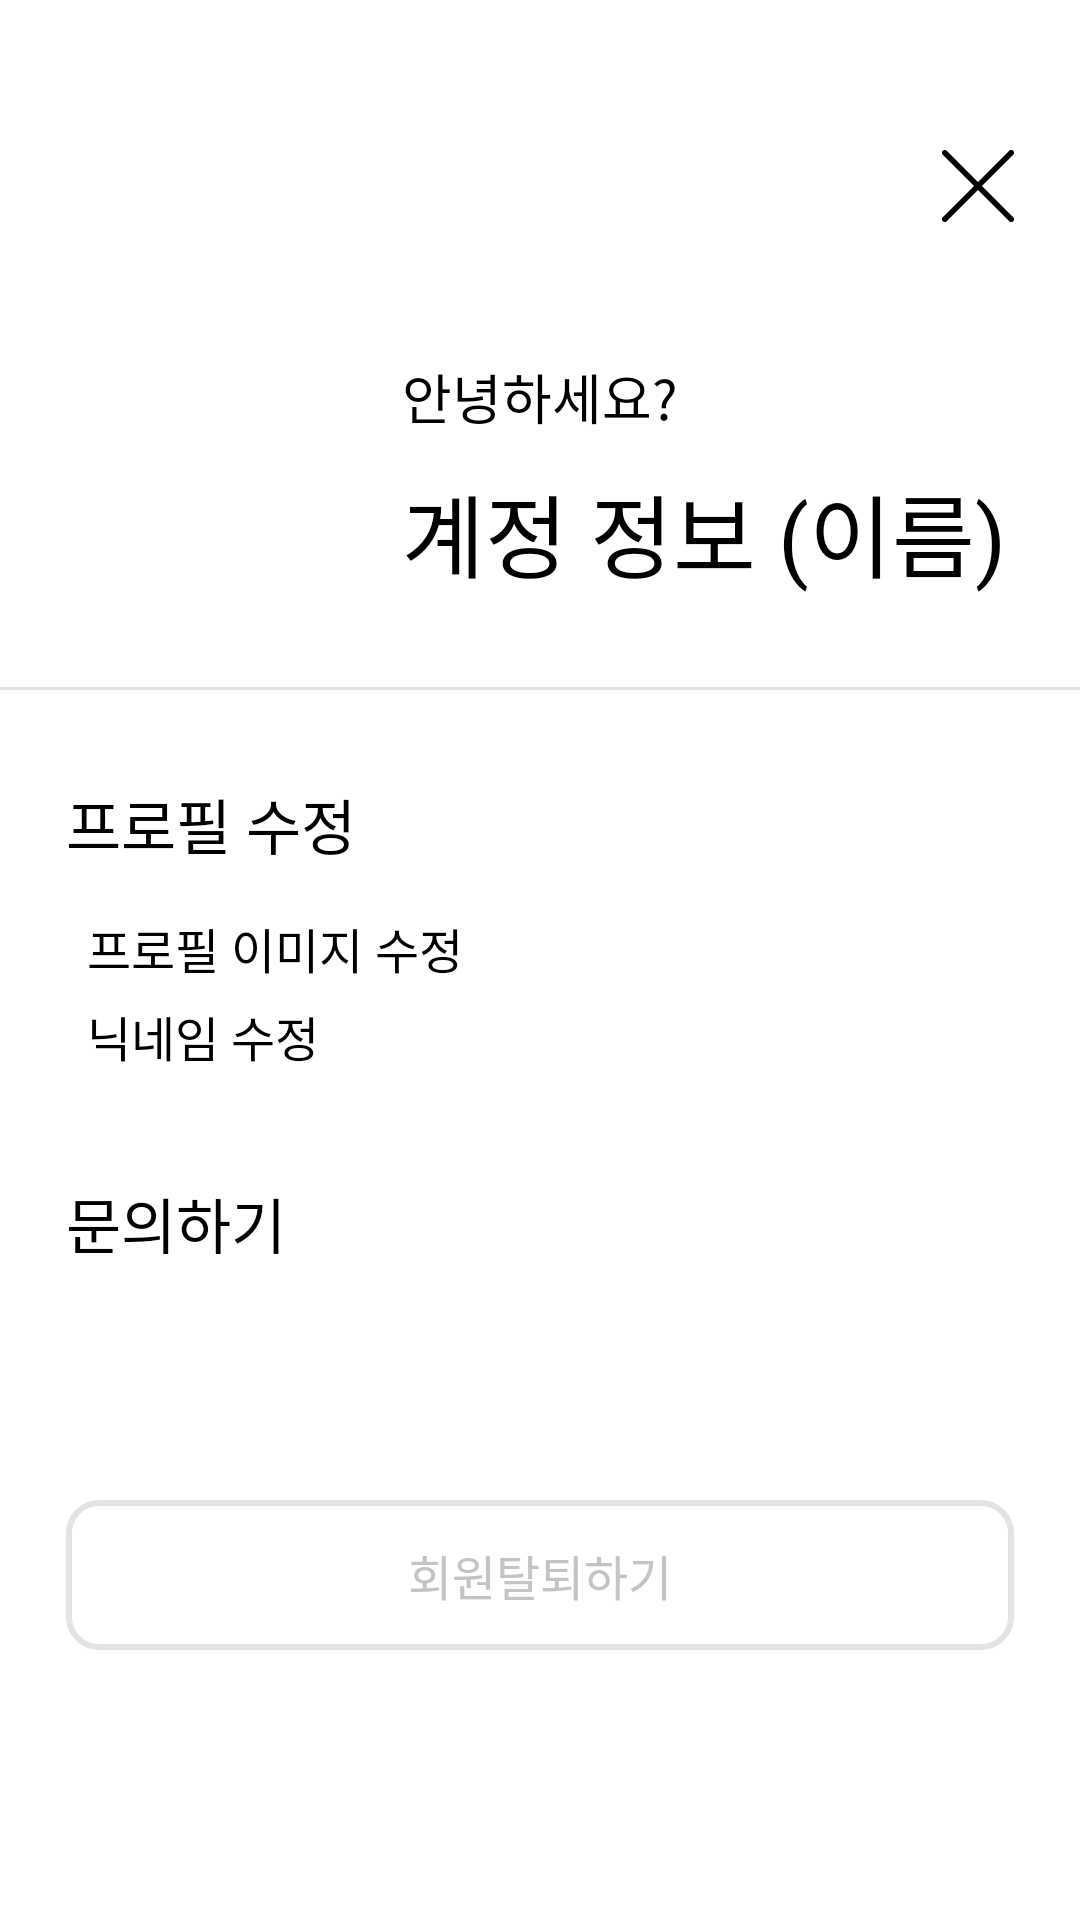

Reconstruct the res/layout file that produces this screen, plus the resources it refers to.
<!-- AndroidManifest.xml: application theme Theme.Earth1roundAOS -->
<!-- res/layout/fragment_setting.xml -->
<?xml version="1.0" encoding="utf-8"?>
<androidx.constraintlayout.widget.ConstraintLayout xmlns:android="http://schemas.android.com/apk/res/android"
    xmlns:app="http://schemas.android.com/apk/res-auto"
    xmlns:tools="http://schemas.android.com/tools"
    android:layout_width="match_parent"
    android:layout_height="match_parent">

    <ImageView
        android:id="@+id/setting_close_iv"
        android:layout_width="24dp"
        android:layout_height="24dp"
        android:layout_marginTop="50dp"
        android:layout_marginEnd="22dp"
        android:src="@drawable/ic_close"
        app:layout_constraintEnd_toEndOf="parent"
        app:layout_constraintTop_toTopOf="parent"/>


    <ImageView
        android:id="@+id/setting_profile_img_iv"
        android:layout_width="90dp"
        android:layout_height="90dp"
        android:layout_marginStart="22dp"
        android:layout_marginTop="40dp"
        android:src="@drawable/basic_profile"
        app:layout_constraintStart_toStartOf="parent"
        app:layout_constraintTop_toBottomOf="@id/setting_close_iv"/>


    <androidx.constraintlayout.widget.ConstraintLayout
        android:id="@+id/setting_profile_text_cl"
        android:layout_width="0dp"
        android:layout_height="wrap_content"
        android:layout_marginStart="22dp"
        android:layout_marginEnd="22dp"
        app:layout_constraintTop_toTopOf="@+id/setting_profile_img_iv"
        app:layout_constraintBottom_toBottomOf="@+id/setting_profile_img_iv"
        app:layout_constraintStart_toEndOf="@+id/setting_profile_img_iv"
        app:layout_constraintEnd_toEndOf="parent">

        <TextView
            android:id="@+id/setting_profile_hello_tv"
            android:layout_width="wrap_content"
            android:layout_height="wrap_content"
            android:text="안녕하세요?"
            android:textColor="@color/black"
            android:textSize="18sp"
            app:layout_constraintStart_toStartOf="parent"
            app:layout_constraintTop_toTopOf="parent"/>

        <TextView
            android:id="@+id/setting_profile_name_tv"
            android:layout_width="wrap_content"
            android:layout_height="wrap_content"
            android:layout_marginTop="10dp"
            android:text="계정 정보 (이름)"
            android:textColor="@color/black"
            android:textSize="30sp"
            app:layout_constraintStart_toStartOf="parent"
            app:layout_constraintTop_toBottomOf="@id/setting_profile_hello_tv"/>

    </androidx.constraintlayout.widget.ConstraintLayout>













    <View
        android:id="@+id/setting_profile_view"
        android:layout_width="0dp"
        android:layout_height="1dp"
        android:layout_marginTop="30dp"
        android:background="@color/light_gray"
        app:layout_constraintTop_toBottomOf="@+id/setting_profile_text_cl"
        app:layout_constraintStart_toStartOf="parent"
        app:layout_constraintEnd_toEndOf="parent"/>


    <androidx.constraintlayout.widget.ConstraintLayout
        android:id="@+id/setting_edit_profile_cl"
        android:layout_width="match_parent"
        android:layout_height="wrap_content"
        android:layout_marginStart="22dp"
        android:layout_marginEnd="22dp"
        android:layout_marginTop="30dp"
        app:layout_constraintStart_toStartOf="parent"
        app:layout_constraintTop_toBottomOf="@+id/setting_profile_view">

        <TextView
            android:id="@+id/setting_edit_profile_tv"
            android:layout_width="wrap_content"
            android:layout_height="wrap_content"
            android:text="프로필 수정"
            android:textColor="@color/black"
            android:textSize="20sp"
            app:layout_constraintStart_toStartOf="parent"
            app:layout_constraintTop_toTopOf="parent"/>

        <TextView
            android:id="@+id/setting_edit_profile_img_tv"
            android:layout_width="wrap_content"
            android:layout_height="wrap_content"
            android:layout_marginTop="15dp"
            android:layout_marginStart="7dp"
            android:text="프로필 이미지 수정"
            android:textSize="16sp"
            android:textColor="@color/black"
            app:layout_constraintStart_toStartOf="parent"
            app:layout_constraintTop_toBottomOf="@+id/setting_edit_profile_tv"/>

        <ImageView
            android:id="@+id/setting_edit_profile_img_arrow_iv"
            android:layout_width="6dp"
            android:layout_height="12dp"
            android:src="@drawable/ic_arrow_right"
            app:layout_constraintEnd_toEndOf="parent"
            app:layout_constraintTop_toTopOf="@+id/setting_edit_profile_img_tv"
            app:layout_constraintBottom_toBottomOf="@+id/setting_edit_profile_img_tv"/>

        <TextView
            android:id="@+id/setting_edit_profile_name_tv"
            android:layout_width="wrap_content"
            android:layout_height="wrap_content"
            android:layout_marginTop="6dp"
            android:layout_marginStart="7dp"
            android:text="닉네임 수정"
            android:textSize="16sp"
            android:textColor="@color/black"
            app:layout_constraintStart_toStartOf="parent"
            app:layout_constraintTop_toBottomOf="@+id/setting_edit_profile_img_tv"/>

        <ImageView
            android:id="@+id/setting_edit_profile_name_arrow_iv"
            android:layout_width="6dp"
            android:layout_height="12dp"
            android:src="@drawable/ic_arrow_right"
            app:layout_constraintEnd_toEndOf="parent"
            app:layout_constraintTop_toTopOf="@+id/setting_edit_profile_name_tv"
            app:layout_constraintBottom_toBottomOf="@+id/setting_edit_profile_name_tv"/>


    </androidx.constraintlayout.widget.ConstraintLayout>

    <androidx.constraintlayout.widget.ConstraintLayout
        android:id="@+id/setting_menu_question_cl"
        android:layout_width="match_parent"
        android:layout_height="wrap_content"
        android:layout_marginTop="36dp"
        android:layout_marginStart="22dp"
        android:layout_marginEnd="22dp"
        app:layout_constraintStart_toStartOf="parent"
        app:layout_constraintEnd_toEndOf="parent"
        app:layout_constraintTop_toBottomOf="@+id/setting_edit_profile_cl">

        <TextView
            android:id="@+id/setting_question_tv"
            android:layout_width="wrap_content"
            android:layout_height="wrap_content"
            android:text="문의하기"
            android:textColor="@color/black"
            android:textSize="20sp"
            app:layout_constraintStart_toStartOf="parent"
            app:layout_constraintTop_toTopOf="parent"/>

        <ImageView
            android:id="@+id/setting_question_arrow_iv"
            android:layout_width="10dp"
            android:layout_height="20dp"
            android:src="@drawable/ic_arrow_right"
            app:layout_constraintEnd_toEndOf="parent"
            app:layout_constraintTop_toTopOf="@+id/setting_question_tv"
            app:layout_constraintBottom_toBottomOf="@+id/setting_question_tv"/>

    </androidx.constraintlayout.widget.ConstraintLayout>


    <androidx.cardview.widget.CardView
        android:id="@+id/setting_delete_account_cv"
        android:layout_width="match_parent"
        android:layout_height="50dp"
        app:cardCornerRadius="10dp"
        app:cardElevation="0dp"
        android:layout_marginBottom="90dp"
        android:layout_marginStart="22dp"
        android:layout_marginEnd="22dp"
        app:layout_constraintStart_toStartOf="parent"
        app:layout_constraintEnd_toEndOf="parent"
        app:layout_constraintBottom_toBottomOf="parent">

        <androidx.constraintlayout.widget.ConstraintLayout
            android:id="@+id/setting_delete_account_cl"
            android:layout_width="match_parent"
            android:layout_height="match_parent"
            android:background="@drawable/style_cardview">

            <TextView
                android:id="@+id/setting_delete_account_tv"
                android:layout_width="wrap_content"
                android:layout_height="wrap_content"
                android:text="회원탈퇴하기"
                android:textColor="@color/dark_gray"
                android:textSize="16sp"
                app:layout_constraintTop_toTopOf="parent"
                app:layout_constraintStart_toStartOf="parent"
                app:layout_constraintBottom_toBottomOf="parent"
                app:layout_constraintEnd_toEndOf="parent"/>

        </androidx.constraintlayout.widget.ConstraintLayout>

    </androidx.cardview.widget.CardView>

</androidx.constraintlayout.widget.ConstraintLayout>
<!-- resources referenced by this layout -->
<resources>
  <color name="black">#FF000000</color>
  <color name="dark_gray">#C4C4C4</color>
  <color name="light_gray">#E3E3E3</color>
  <!-- drawable ic_close (drawable) -->
  <vector xmlns:android="http://schemas.android.com/apk/res/android"
      android:width="26dp"
      android:height="26dp"
      android:viewportWidth="26"
      android:viewportHeight="26">
    <path
        android:pathData="M25,25L1,1"
        android:strokeLineJoin="round"
        android:strokeWidth="2"
        android:fillColor="#00000000"
        android:strokeColor="#000000"
        android:strokeLineCap="round"/>
    <path
        android:pathData="M25,1L1,25"
        android:strokeLineJoin="round"
        android:strokeWidth="2"
        android:fillColor="#00000000"
        android:strokeColor="#000000"
        android:strokeLineCap="round"/>
  </vector>
  <!-- drawable style_cardview (drawable) -->
  <?xml version="1.0" encoding="utf-8"?>
  <layer-list android:shape="rectangle"
      xmlns:android="http://schemas.android.com/apk/res/android">
  
  
  
  
  
  
      <item>
  
          <shape android:shape="rectangle">
              <stroke android:width="2dp"
                  android:color="@color/light_gray"/>
              <solid android:color="@color/white"/>
              <corners android:radius="10dp"/>
          </shape>
  
      </item>
  
  </layer-list>
  <style name="Theme.Earth1roundAOS" parent="Theme.MaterialComponents.DayNight.DarkActionBar">
  
          
          <item name="colorPrimary">@color/purple_500</item>
          <item name="colorPrimaryVariant">@color/purple_700</item>
          <item name="colorOnPrimary">@color/white</item>
          
          <item name="colorSecondary">@color/teal_200</item>
          <item name="colorSecondaryVariant">@color/teal_700</item>
          <item name="colorOnSecondary">@color/black</item>
          
          <item name="android:statusBarColor" tools:targetApi="l">?attr/colorPrimaryVariant</item>
          
          <item name="windowActionBar">false</item>
          <item name="windowNoTitle">true</item>
          <item name="android:windowFullscreen">true</item>
      </style>
  <color name="white">#FFFFFFFF</color>
  <color name="purple_500">#FF6200EE</color>
  <color name="purple_700">#FF3700B3</color>
  <color name="teal_200">#FF03DAC5</color>
  <color name="teal_700">#FF018786</color>
</resources>
